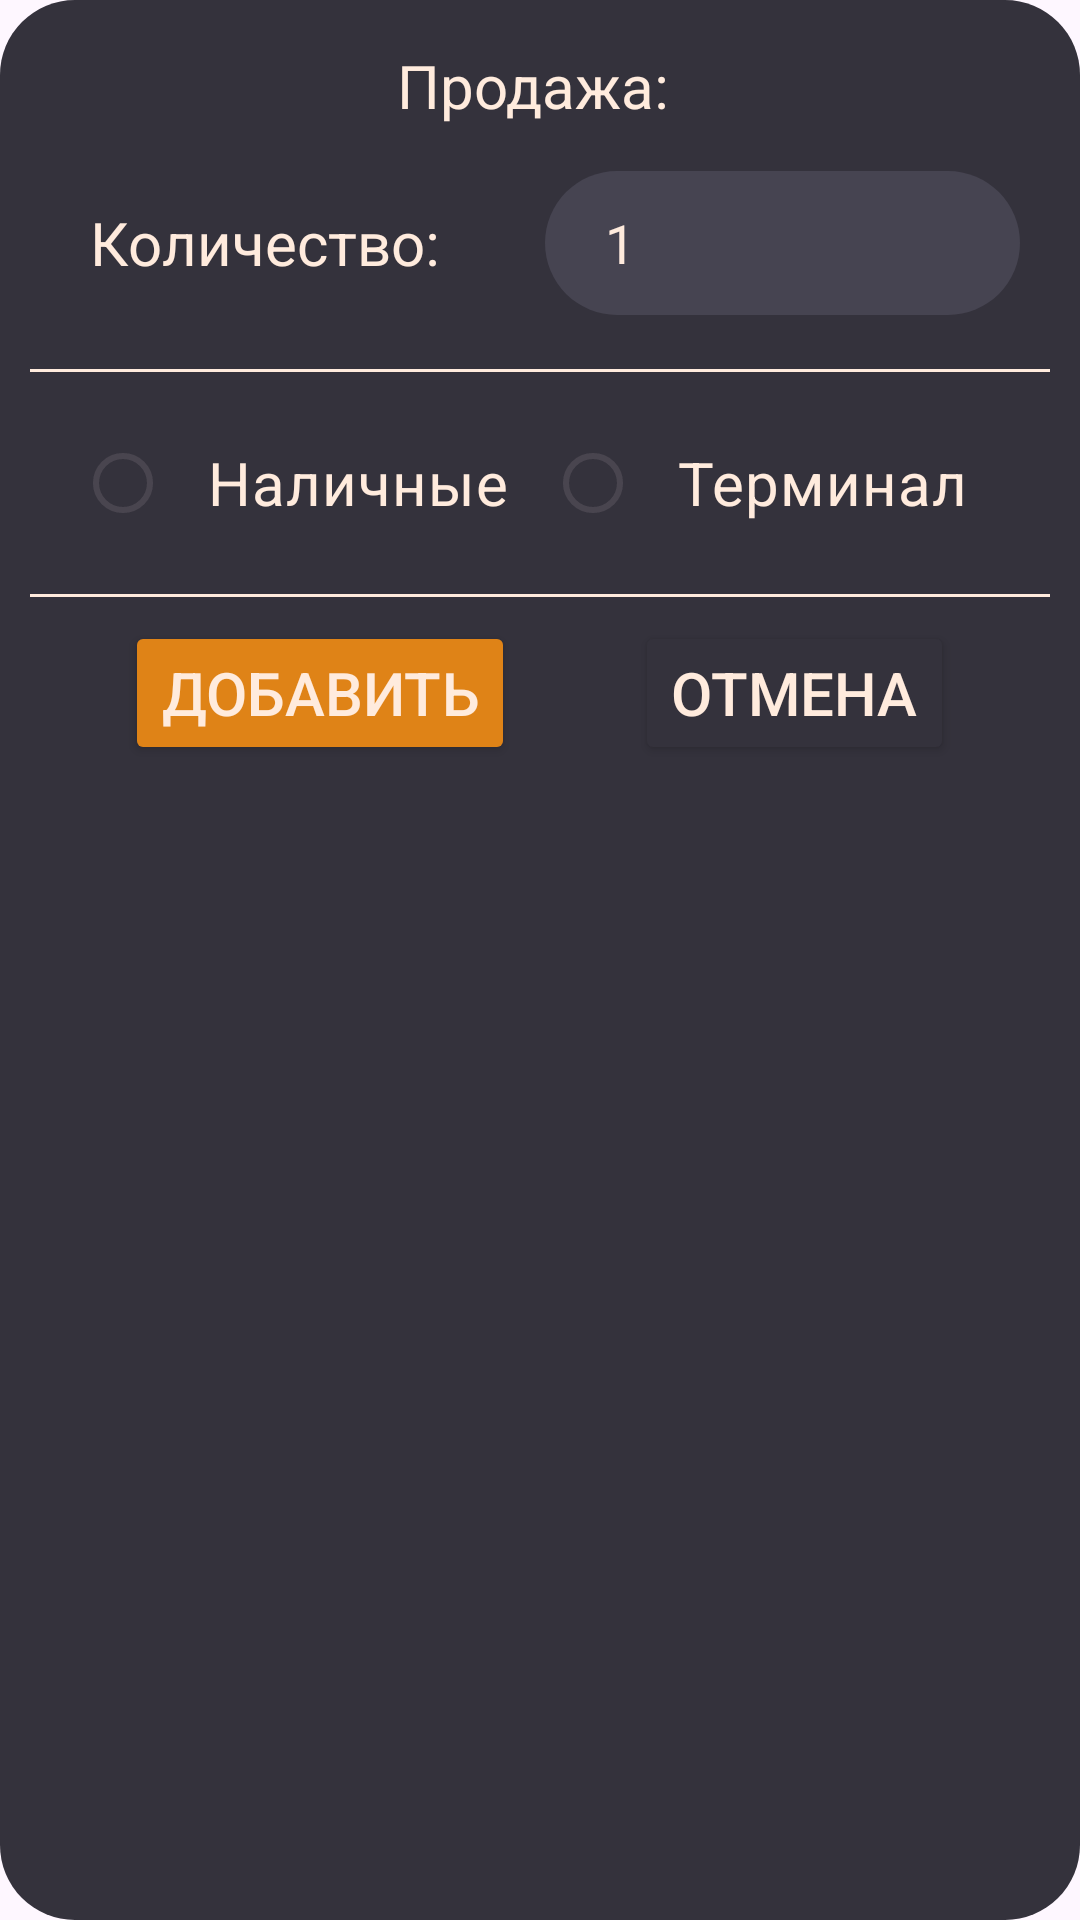

Android layout source for this screen:
<!-- AndroidManifest.xml: application theme Theme.Chaika -->
<!-- res/layout/dialog_buy_product.xml -->
<?xml version="1.0" encoding="utf-8"?>
<LinearLayout xmlns:android="http://schemas.android.com/apk/res/android"
    android:layout_width="match_parent"
    android:layout_height="wrap_content"
    android:layout_marginHorizontal="30dp"
    android:orientation="vertical"
    android:background="@drawable/shape_circle_corner"
    android:padding="10dp">

    <TextView
        android:id="@+id/textView"
        android:layout_width="match_parent"
        android:layout_height="wrap_content"
        android:text="Продажа: "
        android:textColor="@color/text_main"
        android:paddingVertical="5dp"
        android:textSize="@dimen/text_size_large"
        android:gravity="center" />

    <LinearLayout
        android:layout_width="match_parent"
        android:layout_height="wrap_content"
        android:orientation="horizontal"
        android:gravity="center">

        <TextView
            android:id="@+id/textViewQuantity"
            android:layout_width="wrap_content"
            android:layout_height="wrap_content"
            android:text="Количество: "
            android:textColor="@color/text_main"
            android:paddingVertical="5dp"
            android:paddingHorizontal="20dp"
            android:textSize="@dimen/text_size_large"
            android:gravity="center" />

        <EditText
            android:id="@+id/editTextQuantity"
            android:layout_width="match_parent"
            android:layout_height="wrap_content"
            android:layout_marginVertical="10dp"
            android:layout_marginHorizontal="10dp"
            android:background="@drawable/shape_circle_corner"
            android:backgroundTint="@color/bg_lighter_2"
            android:hint="Количество"
            android:text="1"
            android:textColor="@color/text_main"
            android:paddingStart="20dp"
            android:minHeight="48dp"
            android:paddingVertical="10dp"
            android:textColorHint="@color/hint"
            android:inputType="number" />
    </LinearLayout>

    <View
        android:layout_width="match_parent"
        android:layout_height="1dp"
        android:background="@color/text_main"
        android:layout_marginVertical="8dp" />

    <RadioGroup
        android:id="@+id/radioGroupPayment"
        android:layout_width="match_parent"
        android:layout_height="wrap_content"
        android:gravity="center"
        android:orientation="horizontal"
        android:paddingVertical="5dp">

        <RadioButton
            android:id="@+id/RbBuyByCash"
            android:layout_width="wrap_content"
            android:layout_height="wrap_content"
            android:paddingVertical="5dp"
            android:paddingHorizontal="12dp"
            android:text="Наличные"
            android:textSize="@dimen/text_size_large"
            android:textColor="@color/text_main" />

        <RadioButton
            android:id="@+id/RbBuyByCard"
            android:layout_width="wrap_content"
            android:layout_height="wrap_content"
            android:paddingVertical="5dp"
            android:paddingHorizontal="12dp"
            android:text="Терминал"
            android:textSize="@dimen/text_size_large"
            android:textColor="@color/text_main" />
    </RadioGroup>

    <View
        android:layout_width="match_parent"
        android:layout_height="1dp"
        android:background="@color/text_main"
        android:layout_marginVertical="8dp" />

    <LinearLayout
        android:layout_width="match_parent"
        android:layout_height="wrap_content"
        android:orientation="horizontal"
        android:gravity="center">

        <Button
            android:id="@+id/btnAdd"
            android:layout_width="wrap_content"
            android:layout_height="wrap_content"
            android:text="Добавить"
            android:textColor="@color/text_main"
            android:textSize="@dimen/text_size_large"
            android:paddingBottom="10dp"
            android:backgroundTint="@color/floating_btn" />

        <Button
            android:id="@+id/btnCancel"
            android:layout_width="wrap_content"
            android:layout_marginStart="40dp"
            android:layout_height="wrap_content"
            android:textColor="@color/text_main"
            android:textSize="@dimen/text_size_large"
            android:backgroundTint="@color/bg_lighter"
            android:paddingBottom="10dp"
            android:text="Отмена" />
    </LinearLayout>
</LinearLayout>
<!-- resources referenced by this layout -->
<resources>
  <color name="bg_lighter">#34323C</color>
  <color name="bg_lighter_2">#464451</color>
  <color name="floating_btn">#DF8317</color>
  <color name="hint">#6C6C6C</color>
  <color name="text_main">#FFEBDD</color>
  <dimen name="text_size_large">20sp</dimen>
  <!-- drawable shape_circle_corner (drawable) -->
  <shape xmlns:android="http://schemas.android.com/apk/res/android"
      android:shape="rectangle">
  
      <solid android:color="@color/bg_lighter" />
  
  
      <padding
          android:bottom="5dp"
          android:left="5dp"
          android:right="5dp"
          android:top="5dp" />
  
      <corners android:radius="25dp" />
  
  </shape>
  <style name="Theme.Chaika" parent="Base.Theme.Chaika" />
  <style name="Base.Theme.Chaika" parent="Theme.Material3.DayNight.NoActionBar">
          
          
      </style>
</resources>
